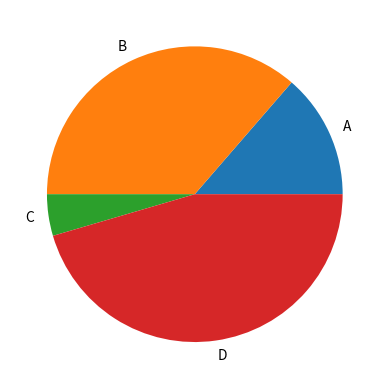

Python code for this plot:
import random 
import sys
import matplotlib.pyplot as plt 


import numpy as np


y = np.array([3,8,1,10])
mylabels = ["A", "B", "C", "D"]

plt.pie(y, labels = mylabels)
plt.show()